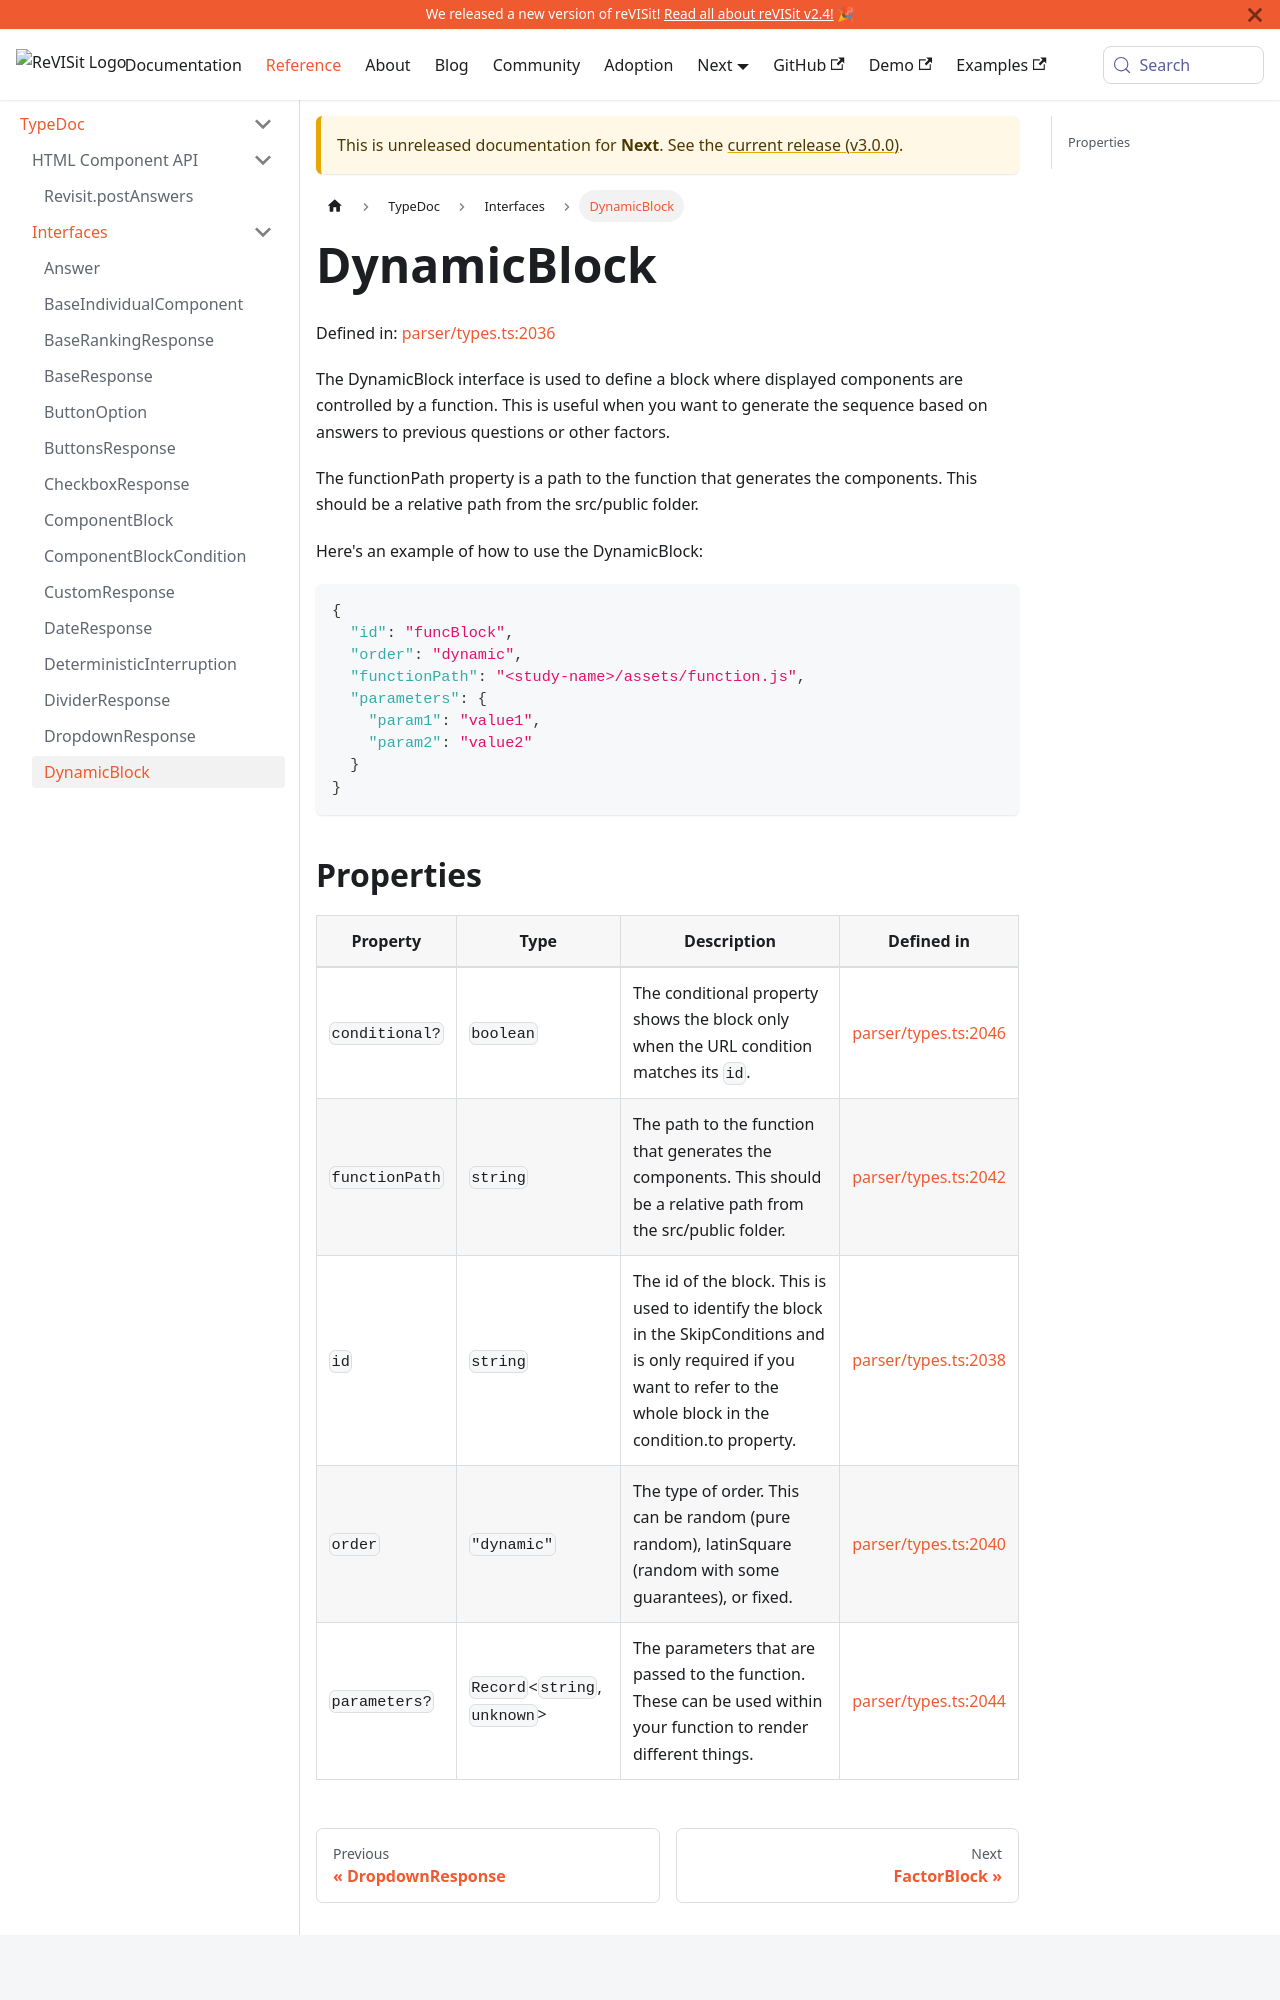

repository: revisit-studies/reVISit-studies.github.io · page: docs/next/typedoc/interfaces/DynamicBlock/index.html · generator: docusaurus

# DynamicBlock

Defined in: [parser/types.ts:1659](https://github.com/revisit-studies/study/blob/fb7b64f6ea729ee3d5a0457224326b40ce119176/src/parser/types.ts#L1659)

The DynamicBlock interface is used to define a block where displayed components are controlled by a function. This is useful when you want to generate the sequence based on answers to previous questions or other factors.

The functionPath property is a path to the function that generates the components. This should be a relative path from the src/public folder.

Here's an example of how to use the DynamicBlock:

```json
{
  "id": "funcBlock",
  "order": "dynamic",
  "functionPath": "<study-name>/assets/function.js",
  "parameters": {
    "param1": "value1",
    "param2": "value2"
  }
}
```
